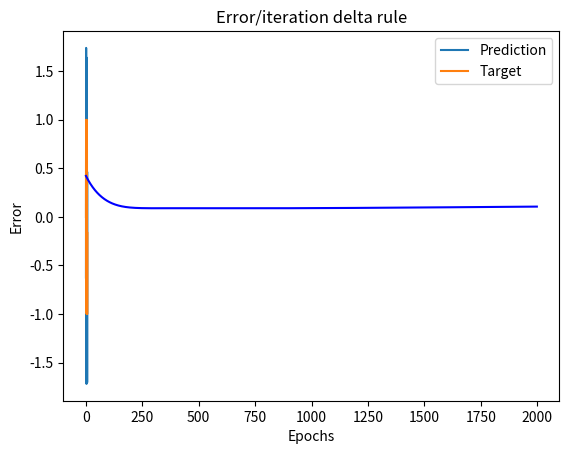

Write the Python code that produced this figure.
import numpy as np
import matplotlib.pyplot as plt

def data():
    train = np.arange(0, 2*np.pi, 0.1)
    test = np.arange(0.05, 2*np.pi, 0.1)
    target_1 = sin_function(train)
    target_2 = square_function(train)
    test_target_1 = sin_function(test)
    test_target_2 = square_function(test)
    return train, test, target_1, target_2, test_target_1, test_target_2

def weights_init(x):
    weights = np.random.rand(len(x))
    return weights

def sin_function(x):
    y = np.zeros(len(x))
    for i in range(len(x)):
        y[i] = np.sin(2*x[i])
    return y

def square_function(x):
    y = np.zeros(len(x))
    for i in range(len(x)):
        y[i] = np.sign(np.sin(2*x[i]))
    return y

def phi_function(x, mu, sigma):
    phi = np.exp(-(x-mu)**2/(2*sigma**2))
    return phi

def phi_vector(xi, mu, sigma):
    phi_vector = np.zeros(len(mu))
    for i in range(len(mu)):
        phi_vector[i] = phi_function(xi, mu[i], sigma[i])
    return phi_vector

def error_function(target, phi_vector, weights):
    error= (target - np.dot(phi_vector.T,weights))
    #error = (target - np.dot(weights,phi_vector.T))
    return error

def chunkify(seq, num):
    out = []

    if len(seq) % num == 0:
        length = len(seq) / num
        plus = 0
    else:
        length = len(seq) / num
        plus = len(seq) % num

    howmany = 0
    while howmany < len(seq):
        first = howmany
        last = first + length
        if plus > 0:
            last += 1
            plus -= 1
        out.append(seq[int(first):int(last)])
        howmany += (last - first)
    return out

def init_mus(nodes_number, train):
    mus = np.zeros(nodes_number)

    chunks = chunkify(train, nodes_number)
    for i,elem in enumerate(chunks):
        mean = np.mean(elem)
        mus[i] = mean
    return mus

def main():
    eta = 0.0001
    sigma_value=0.5
    nodes= 63
    train, test, target_1, target_2, test_target_1, test_target_2 = data()
    #mu= np.linspace(0,2*np.pi,nodes)
    mu = init_mus(nodes, train)
    sigma = np.ones(len(mu)) * sigma_value
    weights = weights_init(mu)
    type='sin'
    # plt.plot(target_2)
    # plt.show()
    error_sum = 0
    errors = []
    epochs = 2000
    phi_vecs =[]

    for i in range(epochs):
        for j in range(len(train)):
            phi = phi_vector(train[j], mu, sigma)
            if i==epochs-1:
                phi_vecs.append(phi)
            if type == 'sin':
                target = target_1
            if type == 'square':
                target = target_2
            error = error_function(target, phi, weights)
            deltaW = eta*error*phi
            weights = weights + deltaW
            e =  np.sqrt((np.sum(error*error))) / len(error)


        errors.append(e)
    prediction = np.dot(phi_vecs,weights)
    name = type +" approximation, delta rule"
    plt.title(name)
    plt.plot(train, prediction, label="Prediction")
    plt.plot(train, target, label="Target")
    plt.legend()
    plt.show()

    iterations = np.arange(epochs)
    name= "Error/iteration delta rule"
    plt.title(name)
    plt.plot(iterations, errors,'blue')
    plt.xlabel('Epochs')
    plt.ylabel('Error')
    plt.show()


if __name__ == "__main__":
    main()
